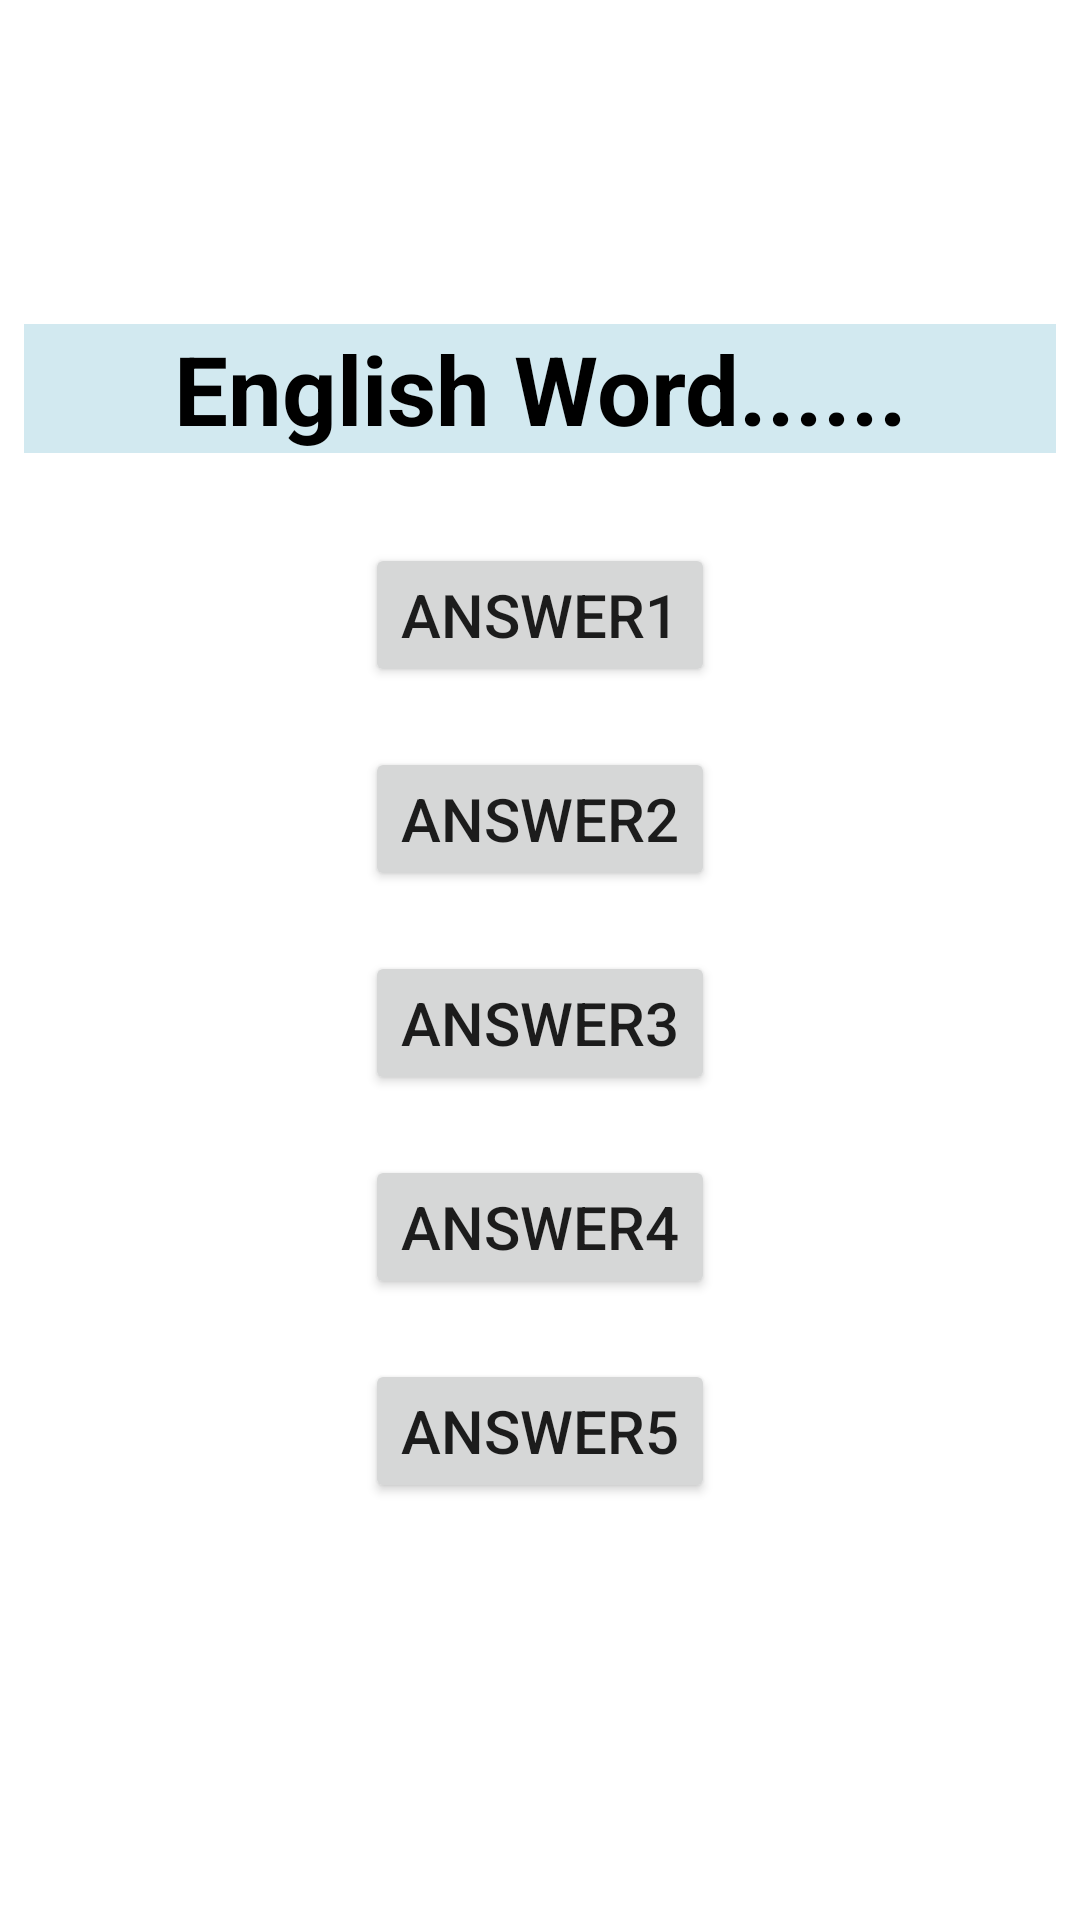

Here is an Android app screen rendered from its layout file. Give the layout XML and the strings, colors and styles it references.
<!-- AndroidManifest.xml: application theme Theme.MyApplicationQuizzToeic -->
<!-- res/layout/activity_main2.xml -->
<?xml version="1.0" encoding="utf-8"?>
<LinearLayout
    xmlns:android="http://schemas.android.com/apk/res/android"
    xmlns:tools="http://schemas.android.com/tools"
    android:layout_width="match_parent"
    android:layout_height="match_parent"
    android:orientation="vertical"
    android:padding="8dp">

    <TextView
        android:id="@+id/EnglishWord"
        android:layout_width="match_parent"
        android:layout_height="wrap_content"
        android:layout_marginTop="100dp"
        android:gravity="center"
        android:textColor="@color/black"
        android:textSize="32sp"
        android:textStyle="bold"
        android:background="#D2E9F0"
        android:text="English Word......" />


    
    
    
    
    
    
    <Button
        android:id="@+id/button_1"
        android:layout_width="wrap_content"
        android:layout_height="wrap_content"
        android:layout_marginTop="30dp"
        android:layout_gravity="center"
        android:textSize="20sp"
        android:text="Answer1" />

    <Button
        android:id="@+id/button_2"
        android:layout_width="wrap_content"
        android:layout_height="wrap_content"
        android:layout_marginTop="20dp"
        android:layout_gravity="center"
        android:textSize="20sp"
        android:text="Answer2" />

    <Button
        android:id="@+id/button_3"
        android:layout_width="wrap_content"
        android:layout_height="wrap_content"
        android:layout_marginTop="20dp"
        android:layout_gravity="center"
        android:textSize="20sp"
        android:text="Answer3" />

    <Button
        android:id="@+id/button_4"
        android:layout_width="wrap_content"
        android:layout_height="wrap_content"
        android:layout_marginTop="20dp"
        android:layout_gravity="center"
        android:textSize="20sp"
        android:text="Answer4" />

      <Button
        android:id="@+id/button_5"
        android:layout_width="wrap_content"
        android:layout_height="wrap_content"
        android:layout_marginTop="20dp"
        android:layout_gravity="center"
        android:textSize="20sp"
        android:text="Answer5" />
</LinearLayout>
<!-- resources referenced by this layout -->
<resources>
  <color name="black">#FF000000</color>
  <style name="Theme.MyApplicationQuizzToeic" parent="Theme.MaterialComponents.DayNight.DarkActionBar">
          
          <item name="colorPrimary">@color/purple_500</item>
          <item name="colorPrimaryVariant">@color/purple_700</item>
          <item name="colorOnPrimary">@color/white</item>
          
          <item name="colorSecondary">@color/teal_200</item>
          <item name="colorSecondaryVariant">@color/teal_700</item>
          <item name="colorOnSecondary">@color/black</item>
          
          <item name="android:statusBarColor">?attr/colorPrimaryVariant</item>
          
      </style>
  <color name="purple_500">#FF6200EE</color>
  <color name="purple_700">#FF3700B3</color>
  <color name="white">#FFFFFFFF</color>
  <color name="teal_200">#FF03DAC5</color>
  <color name="teal_700">#FF018786</color>
</resources>
